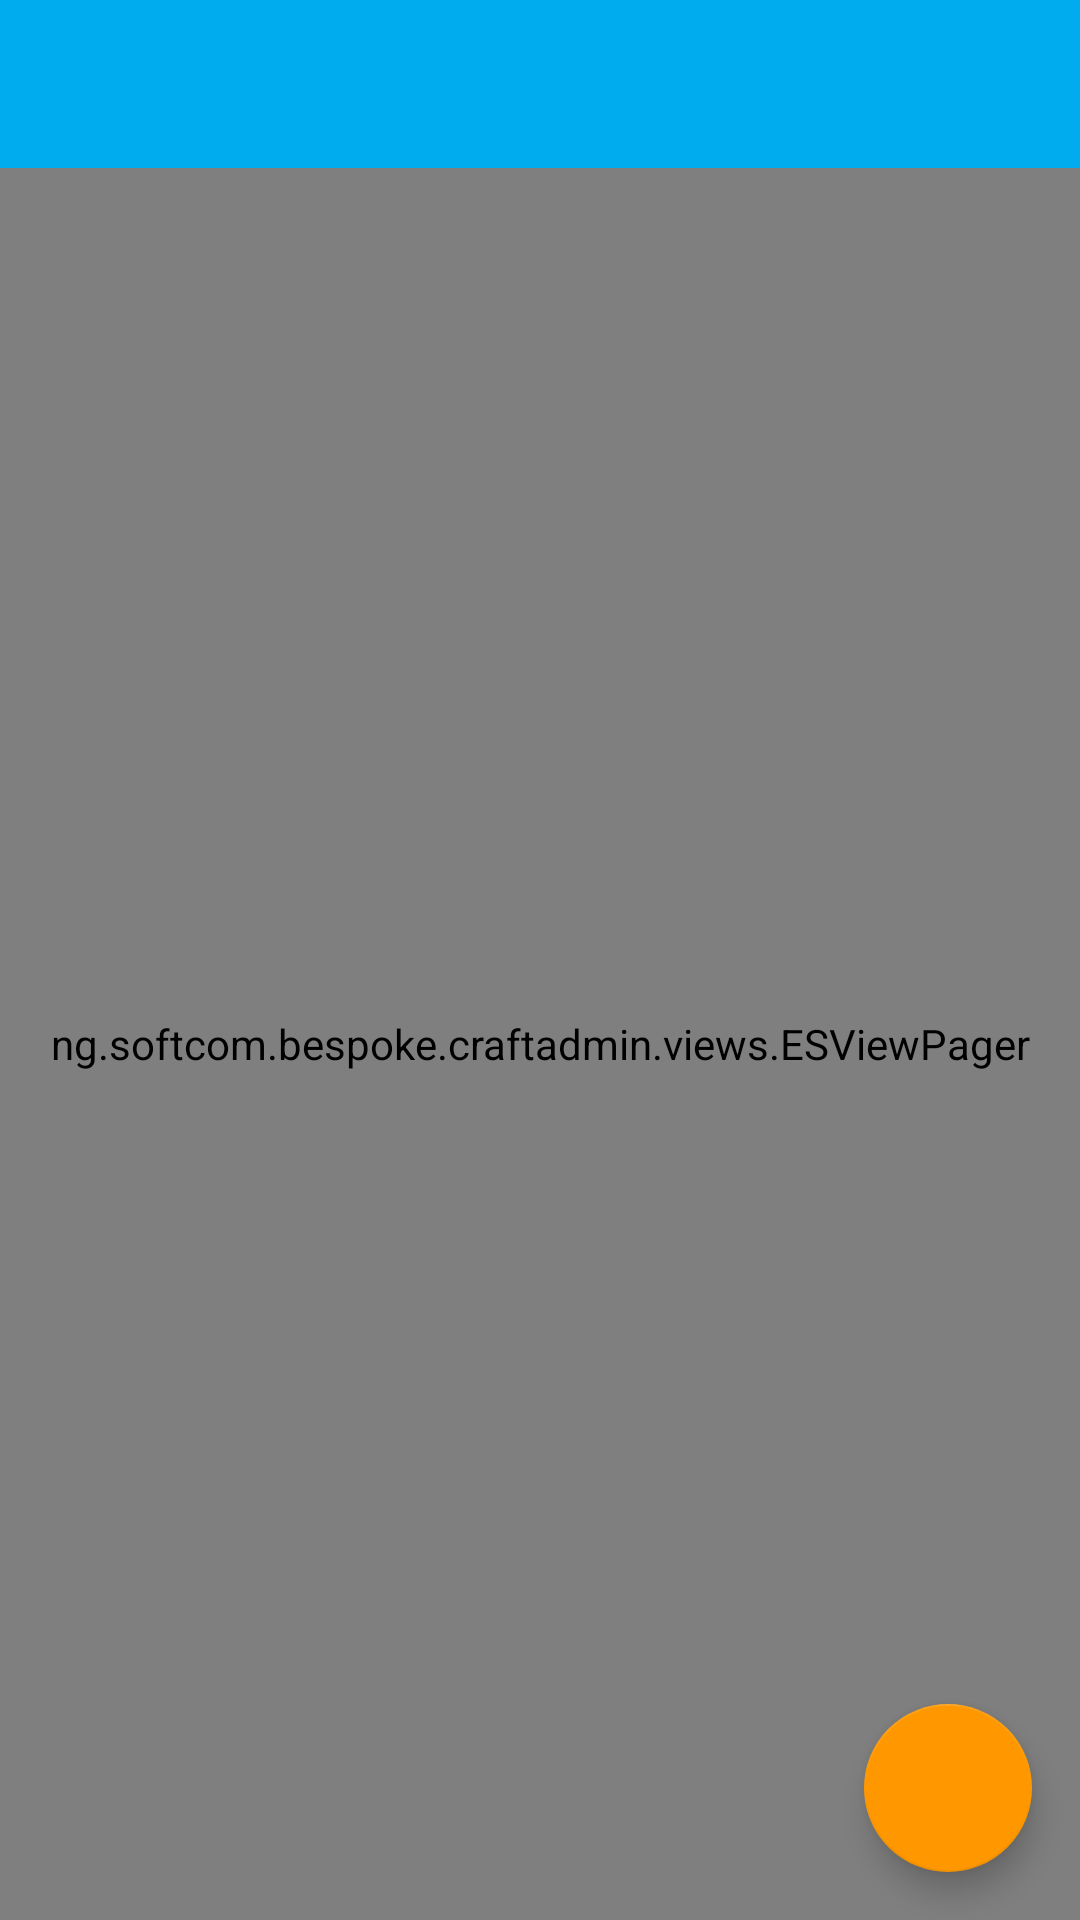

Here is an Android app screen rendered from its layout file. Give the layout XML and the strings, colors and styles it references.
<!-- AndroidManifest.xml: application theme AppTheme -->
<!-- res/layout/activity_main.xml -->
<?xml version="1.0" encoding="utf-8"?>
<RelativeLayout xmlns:android="http://schemas.android.com/apk/res/android"
    xmlns:app="http://schemas.android.com/apk/res-auto"
    xmlns:tools="http://schemas.android.com/tools"
    android:id="@+id/main_content"
    android:layout_width="match_parent"
    android:layout_height="match_parent"
    android:fitsSystemWindows="true"
    tools:context=".activities.CAMainActivity">

    <android.support.design.widget.AppBarLayout
        android:id="@+id/appbar"
        android:layout_width="match_parent"
        android:layout_height="wrap_content"
        android:theme="@style/AppTheme.AppBarOverlay">

        <android.support.v7.widget.Toolbar
            android:id="@+id/toolbar"
            android:layout_width="match_parent"
            android:layout_height="?attr/actionBarSize"
            android:background="?attr/colorPrimary"
            app:layout_scrollFlags="scroll|enterAlways"
            app:popupTheme="@style/AppTheme.PopupOverlay">

        </android.support.v7.widget.Toolbar>

    </android.support.design.widget.AppBarLayout>

    <fr.castorflex.android.smoothprogressbar.SmoothProgressBar
        android:id="@+id/progress_bar"
        android:layout_below="@+id/appbar"
        android:layout_width="match_parent"
        android:layout_height="wrap_content"
        android:indeterminate="true"
        app:spb_sections_count="2"
        app:spb_colors="@array/progress_bar_colors"
        app:spb_stroke_separator_length="@dimen/zero"
        app:spb_reversed="true"
        app:spb_mirror_mode="true"
        app:spb_stroke_width="@dimen/small_margin"
        app:spb_interpolator="spb_interpolator_acceleratedecelerate"
        app:spb_progressiveStart_activated="true"
        app:spb_progressiveStart_speed="2"
        app:spb_progressiveStop_speed="3.4"
        android:layout_marginTop="-1dp"
        android:visibility="gone"
        app:spb_speed="1.0" />

    <ng.softcom.bespoke.craftadmin.views.ESViewPager
        android:id="@+id/container"
        app:swipeable="false"
        android:layout_below="@+id/progress_bar"
        android:layout_width="match_parent"
        android:layout_height="match_parent"
        app:layout_behavior="@string/appbar_scrolling_view_behavior" />

    <android.support.design.widget.FloatingActionButton
        android:id="@+id/fab"
        android:layout_alignParentBottom="true"
        android:layout_alignParentRight="true"
        android:layout_alignParentEnd="true"
        android:layout_margin="@dimen/fab_margin"
        android:layout_width="wrap_content"
        android:src="@drawable/ic_add_white_18dp"
        android:layout_height="wrap_content" />

</RelativeLayout>
<!-- resources referenced by this layout -->
<resources>
  <integer-array name="progress_bar_colors">
          <item>@color/red</item>
          <item>@color/blue</item>
          <item>@color/colorAccent</item>
          <item>@color/colorPrimaryDark</item>
          <item>@color/yellow</item>
          <item>@color/purple</item>
      </integer-array>
  <dimen name="fab_margin">16dp</dimen>
  <dimen name="small_margin">4dp</dimen>
  <dimen name="zero">0dp</dimen>
  <style name="AppTheme.AppBarOverlay" parent="ThemeOverlay.AppCompat.Dark.ActionBar" />
  <style name="AppTheme.PopupOverlay" parent="ThemeOverlay.AppCompat.Light" />
  <style name="AppTheme" parent="Theme.AppCompat.Light.DarkActionBar">
          
          <item name="colorPrimary">@color/colorPrimary</item>
          <item name="colorPrimaryDark">@color/colorPrimaryDark</item>
          <item name="colorAccent">@color/colorAccent</item>
  
          <item name="colorControlNormal">@color/iron</item>
  
          <item name="colorButtonNormal">@color/colorPrimary</item>
          <item name="android:colorButtonNormal" tools:targetApi="lollipop">@color/colorPrimary</item>
  
          <item name="colorControlActivated">@color/colorAccent</item>
          <item name="colorControlHighlight">@color/colorAccent</item>
          <item name="android:textColorHint">@color/iron</item>
      </style>
  <color name="red">#FF4444</color>
  <color name="blue">#33B5E5</color>
  <color name="colorAccent">#FF9800</color>
  <color name="colorPrimaryDark">#024f5b</color>
  <color name="yellow">#ffc107</color>
  <color name="purple">#AA66CC</color>
  <color name="colorPrimary">#00aced</color>
  <color name="iron">#CCCCCC</color>
</resources>
